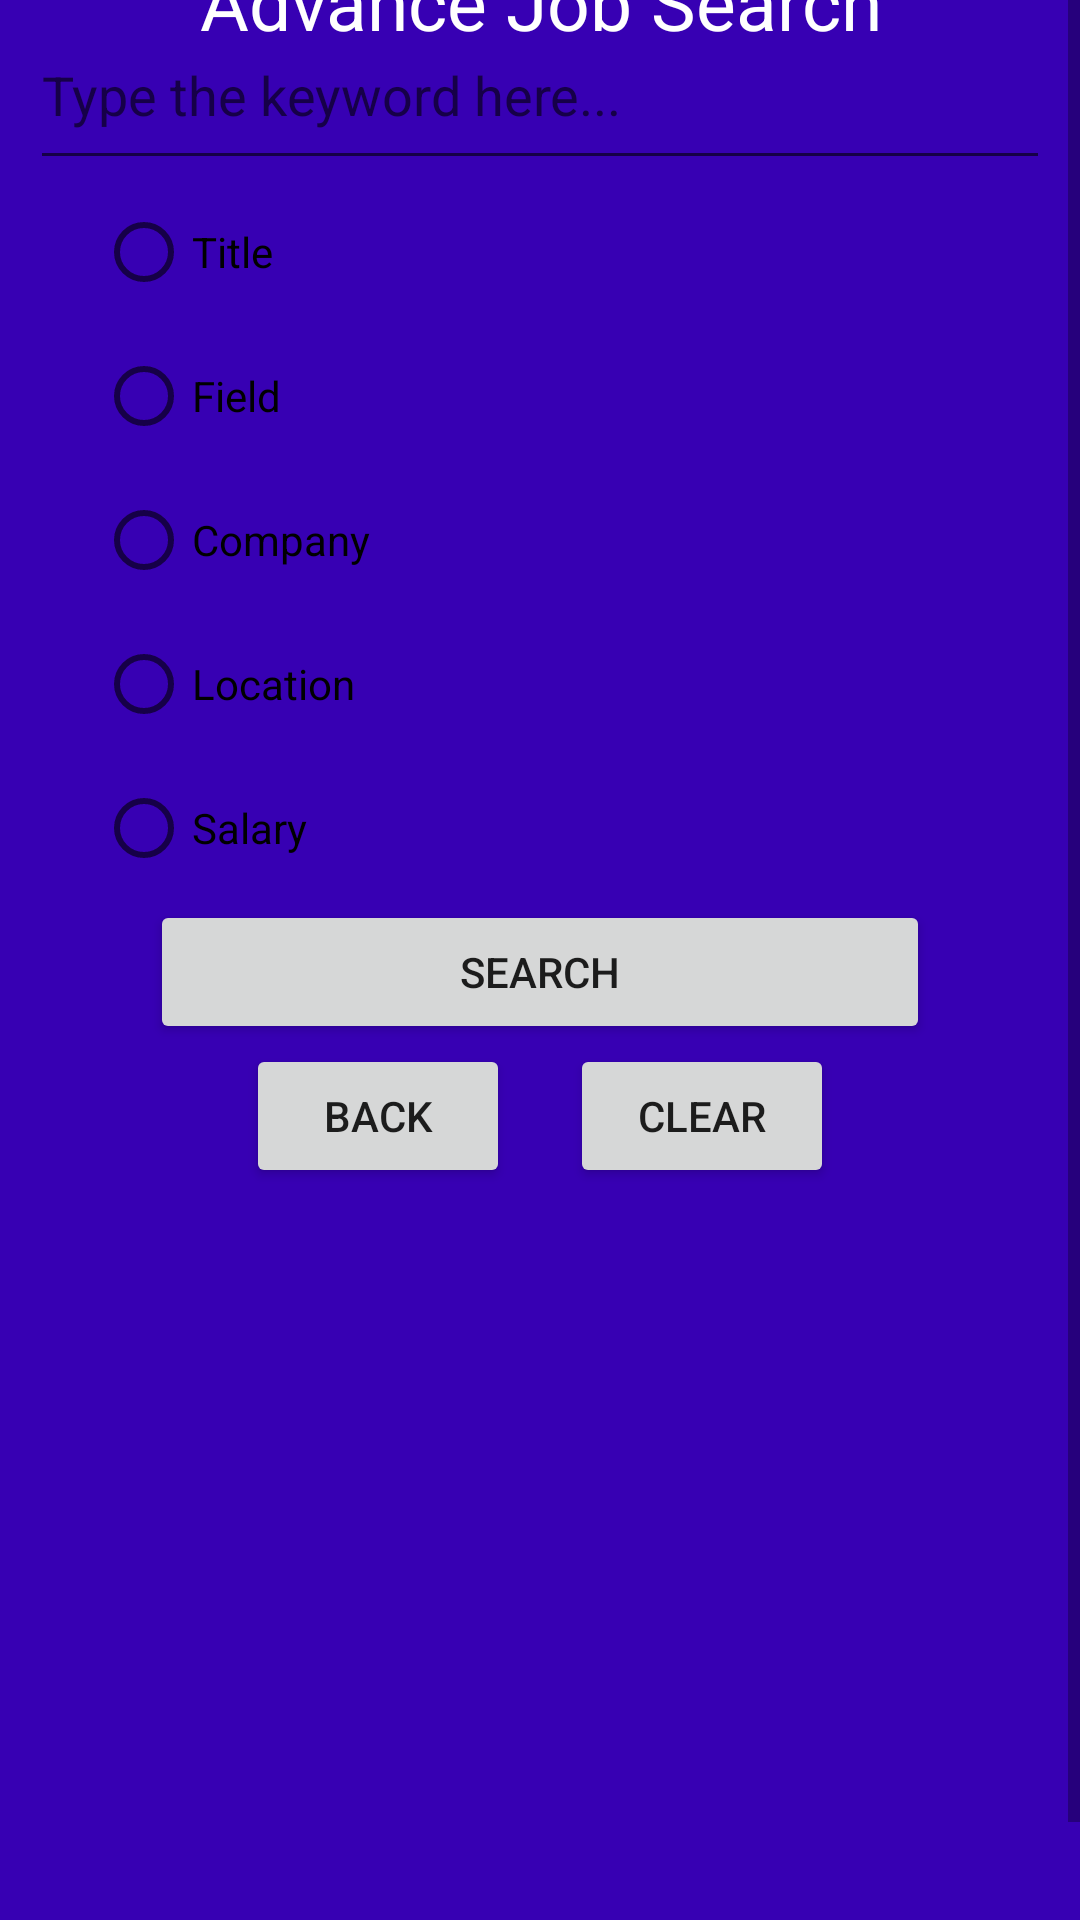

The Android layout XML behind this screen, and the referenced resources:
<!-- AndroidManifest.xml: application theme Theme.Quick_Cash_Grp13 -->
<!-- res/layout/activity_search.xml -->
<?xml version="1.0" encoding="utf-8"?>
<androidx.constraintlayout.widget.ConstraintLayout xmlns:android="http://schemas.android.com/apk/res/android"
    xmlns:app="http://schemas.android.com/apk/res-auto"
    xmlns:tools="http://schemas.android.com/tools"
    android:layout_width="match_parent"
    android:layout_height="match_parent"
    tools:context=".SearchActivity"
    tools:ignore="ExtraText"
    android:background="@color/purple_700">

    <TextView
        android:id="@+id/postAJob"
        android:layout_width="match_parent"
        android:layout_height="wrap_content"
        android:gravity="center"
        android:text="@string/advance_job_search"
        android:textColor="#FFF"
        android:textSize="25sp"
        app:layout_constraintBottom_toTopOf="@+id/scrollView2"
        app:layout_constraintEnd_toEndOf="parent"
        app:layout_constraintHorizontal_bias="0.0"
        app:layout_constraintStart_toStartOf="parent"
        app:layout_constraintTop_toTopOf="parent"
        app:layout_constraintVertical_bias="0.493" />

    <ScrollView
        android:id="@+id/scrollView2"
        android:layout_width="match_parent"
        android:layout_height="match_parent"
        tools:layout_editor_absoluteX="0dp"
        tools:layout_editor_absoluteY="77dp">

        <LinearLayout
            android:id="@+id/linearLayout3"
            android:layout_width="match_parent"
            android:layout_height="620dp"
            android:background="@drawable/bg_shape"
            android:gravity="center"
            android:orientation="vertical"
            app:layout_constraintBottom_toBottomOf="parent"
            app:layout_constraintEnd_toEndOf="parent"
            app:layout_constraintHorizontal_bias="0.0"
            app:layout_constraintStart_toStartOf="parent"
            app:layout_constraintTop_toTopOf="parent"
            app:layout_constraintVertical_bias="1.0">

            <EditText
                android:id="@+id/searchBox"
                android:layout_width="340dp"
                android:layout_height="60dp"
                android:hint="@string/type_the_keyword_here" />

            <RadioGroup
                android:id="@+id/radioGroup"
                android:layout_width="match_parent"
                android:layout_height="wrap_content"
                android:layout_marginLeft="32dp"
                android:layout_marginRight="32dp">

                <RadioButton
                    android:id="@+id/radioButtonTitle"
                    android:layout_width="wrap_content"
                    android:layout_height="wrap_content"
                    android:text="Title" />

                <RadioButton
                    android:id="@+id/radioButtonField"
                    android:layout_width="wrap_content"
                    android:layout_height="wrap_content"
                    android:duplicateParentState="false"
                    android:text="Field" />

                <RadioButton
                    android:id="@+id/radioButtonCompany"
                    android:layout_width="wrap_content"
                    android:layout_height="wrap_content"
                    android:text="Company" />

                <RadioButton
                    android:id="@+id/radioButtonLocation"
                    android:layout_width="wrap_content"
                    android:layout_height="wrap_content"
                    android:text="Location" />

                <RadioButton
                    android:id="@+id/radioButtonSalary"
                    android:layout_width="wrap_content"
                    android:layout_height="wrap_content"
                    android:text="Salary" />


            </RadioGroup>

            <Button
                android:id="@+id/searchButton"
                android:layout_width="260dp"
                android:layout_height="wrap_content"
                android:text="Search" />

            <LinearLayout
                android:layout_width="match_parent"
                android:layout_height="wrap_content"
                android:layout_marginBottom="15dp"
                android:gravity="center"
                android:orientation="horizontal">

                <Button
                    android:id="@+id/backButton"
                    android:layout_width="wrap_content"
                    android:layout_height="wrap_content"
                    android:layout_marginRight="10dp"
                    android:text="Back" />

                <Button
                    android:id="@+id/clearButton"
                    android:layout_width="wrap_content"
                    android:layout_height="wrap_content"
                    android:layout_marginLeft="10dp"
                    android:text="clear" />
            </LinearLayout>

            <TextView
                android:id="@+id/searchResul1"
                android:layout_width="match_parent"
                android:layout_height="wrap_content"
                android:layout_margin="15dp"
                android:textSize="17sp" />

            <TextView
                android:id="@+id/searchResul2"
                android:layout_width="match_parent"
                android:layout_height="wrap_content"
                android:layout_margin="15dp"
                android:textSize="17sp" />

            <TextView
                android:id="@+id/searchResul3"
                android:layout_width="match_parent"
                android:layout_height="wrap_content"
                android:layout_margin="15dp"
                android:textSize="17sp" />

            <TextView
                android:id="@+id/searchResul4"
                android:layout_width="match_parent"
                android:layout_height="wrap_content"
                android:layout_margin="15dp"
                android:textSize="17sp" />

            <TextView
                android:id="@+id/searchResul5"
                android:layout_width="match_parent"
                android:layout_height="wrap_content"
                android:layout_margin="15dp"
                android:textSize="17sp" />
        </LinearLayout>
    </ScrollView>

</androidx.constraintlayout.widget.ConstraintLayout>
<!-- resources referenced by this layout -->
<resources>
  <string name="advance_job_search">Advance Job Search</string>
  <string name="type_the_keyword_here">Type the keyword here...</string>
  <style name="Theme.Quick_Cash_Grp13" parent="Theme.MaterialComponents.DayNight.DarkActionBar">
          
          <item name="colorPrimary">@color/purple_500</item>
          <item name="colorPrimaryVariant">@color/purple_700</item>
          <item name="colorOnPrimary">@color/white</item>
          
          <item name="colorSecondary">@color/teal_200</item>
          <item name="colorSecondaryVariant">@color/teal_700</item>
          <item name="colorOnSecondary">@color/black</item>
          
          <item name="android:statusBarColor" tools:targetApi="l">?attr/colorPrimaryVariant</item>
          
      </style>
  <!-- not gathered from this repository: default colours our renderer supplied (Android Studio template values) -->
  <color name="purple_500">#FF6200EE</color>
  <color name="purple_700">#FF3700B3</color>
  <color name="teal_200">#FF03DAC5</color>
  <color name="teal_700">#FF018786</color>
  <color name="black">#FF000000</color>
  <color name="white">#FFFFFFFF</color>
</resources>
